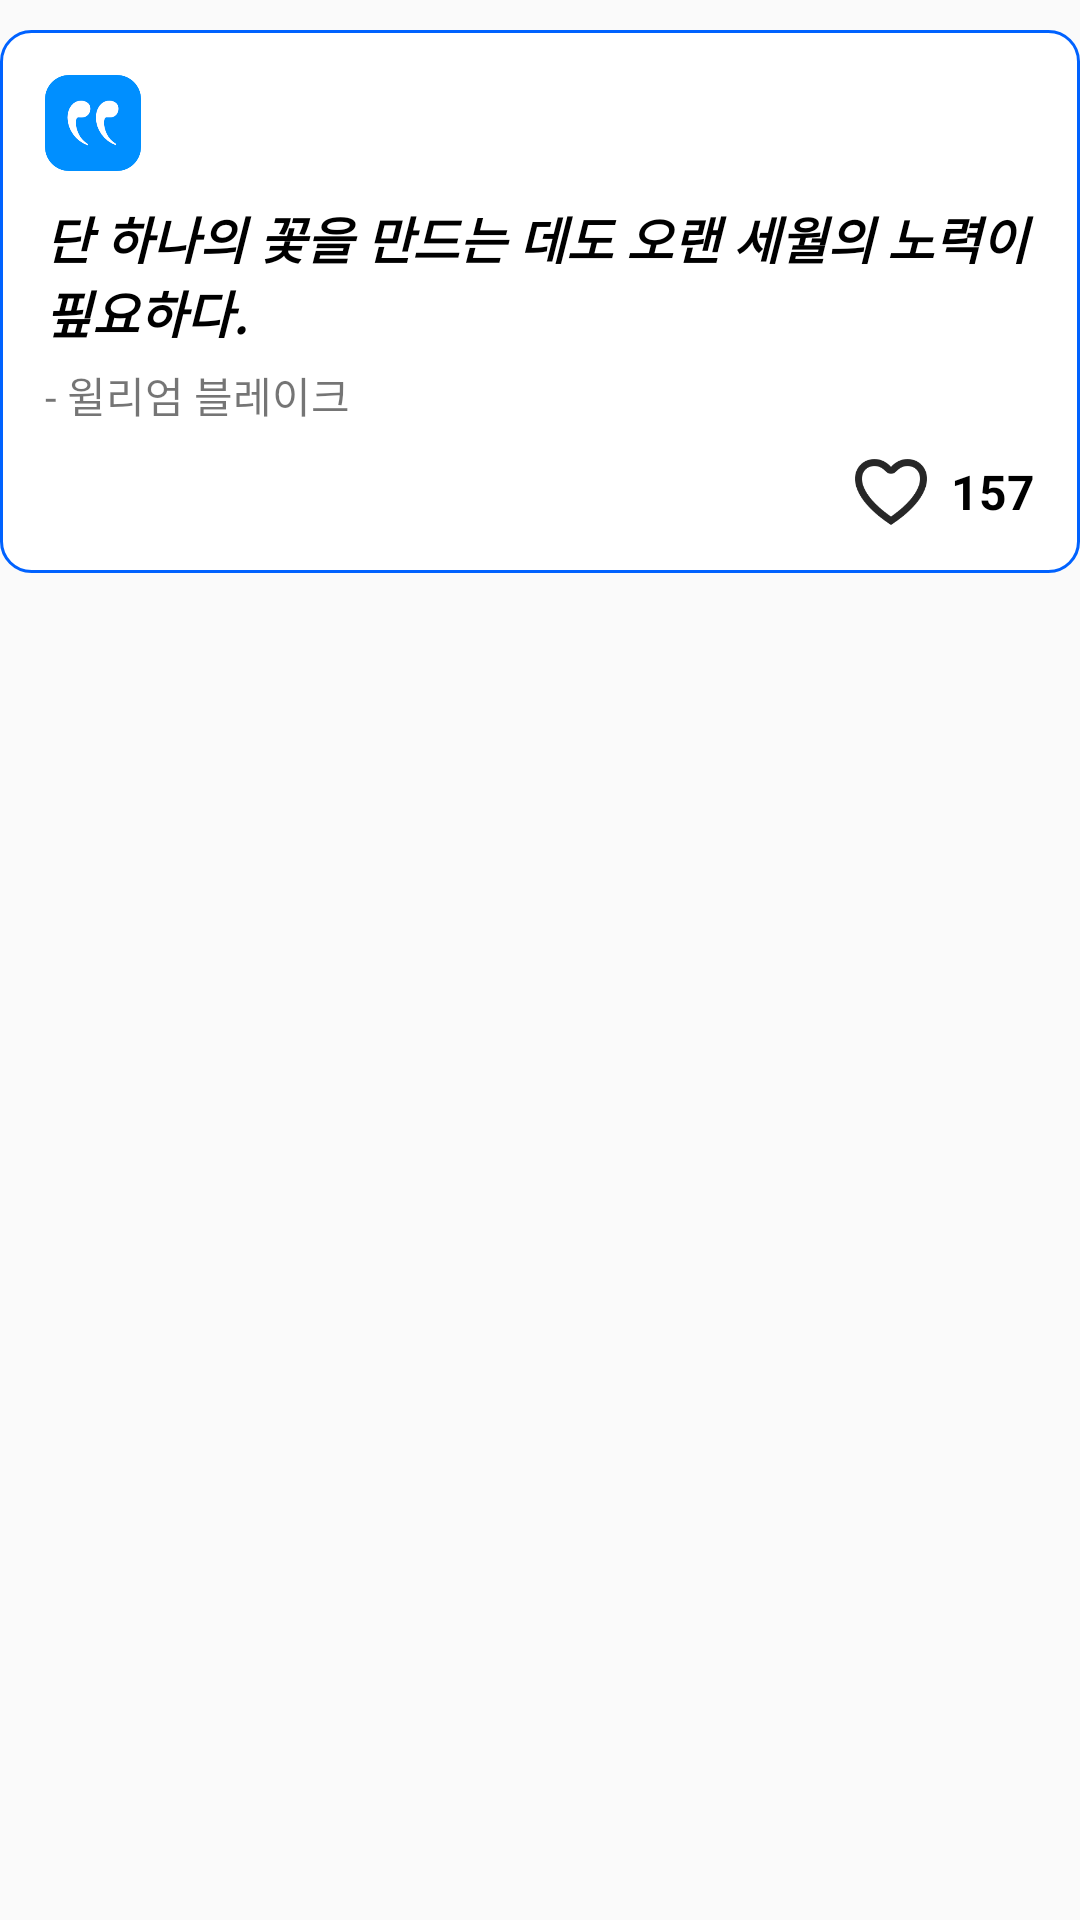

This screen was rendered from an Android layout file. Write that file and the resources it references.
<!-- AndroidManifest.xml: application theme Theme.Mustodo_test -->
<!-- res/layout/lv_msg_view.xml -->
<?xml version="1.0" encoding="utf-8"?>
<LinearLayout xmlns:android="http://schemas.android.com/apk/res/android"
    android:layout_width="match_parent"
    android:layout_height="wrap_content">

    <LinearLayout
        android:layout_width="match_parent"
        android:layout_height="wrap_content"
        android:layout_marginTop="10dp"
        android:orientation="vertical"
        android:background="@drawable/btn_line_01"
        android:padding="15dp">

        <ImageView
            android:layout_width="32dp"
            android:layout_height="32dp"
            android:scaleType="centerCrop"
            android:src="@drawable/msg_icon"
            android:layout_marginRight="8dp"/>

        <LinearLayout
            android:layout_width="wrap_content"
            android:layout_height="wrap_content"
            android:layout_weight="1"
            android:layout_marginTop="10dp"
            android:layout_marginBottom="10dp"
            android:orientation="vertical">

            <TextView
                android:id="@+id/msg_contents"
                android:textSize="17sp"
                android:textStyle="bold|italic"
                android:textColor="@color/black"
                android:layout_width="wrap_content"
                android:layout_height="wrap_content"
                android:text="단 하나의 꽃을 만드는 데도 오랜 세월의 노력이 핖요하다."
                />

            <TextView
                android:id="@+id/msg_talker"
                android:layout_marginTop="5dp"
                android:layout_width="wrap_content"
                android:layout_height="wrap_content"
                android:text="- 윌리엄 블레이크"
                />
        </LinearLayout>

        <LinearLayout
            android:layout_width="wrap_content"
            android:layout_height="wrap_content"
            android:layout_gravity="right">

            <androidx.appcompat.widget.AppCompatImageView
                android:background="@color/transparent"
                android:id="@+id/msg_like_btn"
                android:layout_width="24dp"
                android:layout_height="24dp"
                android:scaleType="fitCenter"
                android:layout_gravity="center_vertical"
                android:src="@drawable/like_icon_selector"/>


            <TextView
                android:layout_gravity="center_vertical"
                android:layout_marginLeft="8dp"
                android:id="@+id/msg_like"
                android:textSize="16sp"
                android:layout_width="wrap_content"
                android:layout_height="wrap_content"
                android:textStyle="bold"
                android:textColor="@color/black"
                android:text="157"/>

        </LinearLayout>



    </LinearLayout>

</LinearLayout>
<!-- resources referenced by this layout -->
<resources>
  <color name="black">#FF000000</color>
  <color name="transparent">#00000000</color>
  <!-- drawable btn_line_01 (drawable) -->
  <?xml version="1.0" encoding="utf-8"?>
  <shape xmlns:android="http://schemas.android.com/apk/res/android"
      android:shape="rectangle">
      <corners
          android:radius="10dp" />
      <stroke android:color="@color/main" android:width="1dp" />
      <solid
          android:color="@color/white"/>
  </shape>
  <!-- drawable like_icon_selector (drawable) -->
  <?xml version="1.0" encoding="utf-8"?>
  <selector xmlns:android="http://schemas.android.com/apk/res/android">
      <item
          android:state_selected="true"
          android:drawable="@drawable/bell_on" />
      <item
          android:drawable="@drawable/bell2" />
  </selector>
  <!-- drawable msg_icon: png bitmap (drawable-v24, 6702 bytes) -->
  <style name="Theme.Mustodo_test" parent="Theme.AppCompat.DayNight">
          <item name="windowNoTitle">true</item>
          
          <item name="colorPrimary">@color/purple_500</item>
          <item name="colorPrimaryVariant">#0077FF</item>
          <item name="colorOnPrimary">@color/white</item>
          
          <item name="colorSecondary">@color/teal_200</item>
          <item name="colorSecondaryVariant">@color/teal_700</item>
          <item name="colorOnSecondary">@color/black</item>
          
          <item name="android:statusBarColor" tools:targetApi="l">?attr/colorPrimaryVariant</item>
          
          <item name="android:colorAccent">@color/main</item>
          <item name="android:numbersSelectorColor">@color/main</item>
      </style>
  <color name="main">#0062FF</color>
  <color name="white">#FFFFFFFF</color>
  <!-- drawable bell_on: png bitmap (drawable-v24, 2764 bytes) -->
  <!-- drawable bell2: png bitmap (drawable-v24, 4177 bytes) -->
  <color name="purple_500">#FF6200EE</color>
  <color name="teal_200">#FF03DAC5</color>
  <color name="teal_700">#FF018786</color>
</resources>
